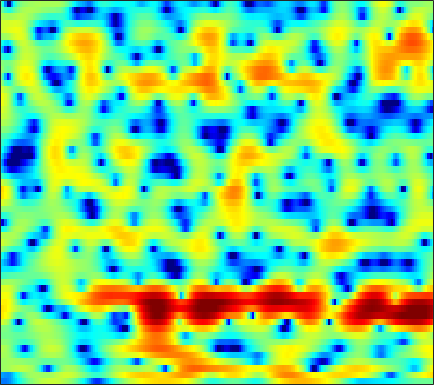

The table this chart was drawn from, first rows:
-9.0185, -9.2651, -9.2712, -8.8468, -8.333, -7.3625, -6.2823, -5.4577, -4.3906, -3.3847, -2.4592, -1.8233, -1.0602, -0.38026, 0.085662, 0.61384, 1.0717, 1.3754, 1.7028, 1.9882, 2.1908, 2.3127, 2.4105, 2.4505
-7.545, -7.83, -8.284, -8.444, -8.172, -7.202, -5.783, -4.65, -3.216, -1.98, -0.9612, -0.3365, 0.3125, 0.7702, 0.9946, 1.169, 1.204, 1.172, 1.071, 0.9437, 0.8604, 0.8542, 0.9445, 1.155
0.6878, 0.8474, 1.04, 1.224, 1.359, 1.545, 1.719, 1.854, 2.006, 2.109, 2.131, 2.084, 1.901, 1.554, 1.157, 0.4234, -0.604, -1.63, -3.423, -5.884, -9.284, -12.08, -12.27, -8.539
0.7383, 0.8555, 0.9602, 1.01, 1.016, 0.9785, 0.9076, 0.8324, 0.7292, 0.6048, 0.4847, 0.39, 0.2582, 0.1157, -0.01188, -0.1858, -0.3922, -0.5627, -0.7945, -1.001, -1.149, -1.211, -1.198, -1.084
1.383, 1.364, 1.192, 0.8673, 0.521, -0.06648, -0.8107, -1.451, -2.351, -3.208, -3.821, -3.995, -3.79, -3.2, -2.597, -1.746, -0.9455, -0.4126, 0.1918, 0.6836, 1.064, 1.282, 1.482, 1.592
1.733, 1.609, 1.277, 0.7465, 0.199, -0.7619, -2.049, -3.284, -5.446, -8.412, -12.27, -14.14, -11.49, -7.706, -5.493, -3.23, -1.542, -0.5315, 0.5188, 1.314, 1.893, 2.21, 2.485, 2.603
0.4965, 0.4503, 0.2962, 0.03328, -0.2215, -0.6388, -1.12, -1.498, -1.983, -2.395, -2.624, -2.647, -2.452, -2.027, -1.612, -0.9779, -0.348, 0.0994, 0.6265, 1.071, 1.399, 1.573, 1.7, 1.718
-0.47, -0.4056, -0.4228, -0.4995, -0.6129, -0.7984, -0.9951, -1.127, -1.233, -1.255, -1.183, -1.05, -0.8119, -0.507, -0.2546, 0.09633, 0.4402, 0.6818, 0.9526, 1.157, 1.281, 1.329, 1.313, 1.211
-0.1242, -0.04361, -0.1706, -0.5326, -0.953, -1.595, -2.26, -2.644, -2.887, -2.732, -2.232, -1.717, -0.9763, -0.2563, 0.2341, 0.7923, 1.214, 1.45, 1.664, 1.78, 1.775, 1.706, 1.543, 1.3
2.831, 2.68, 2.074, 1.005, -0.1681, -2.417, -5.887, -10.19, -20.95, -11.71, -5.995, -3.479, -1.225, 0.2478, 1.032, 1.727, 2.139, 2.28, 2.288, 2.122, 1.841, 1.596, 1.157, 0.6688
5.25, 4.981, 4.383, 3.53, 2.71, 1.461, 0.1306, -0.7599, -1.419, -1.445, -0.9637, -0.4717, 0.1493, 0.6231, 0.8141, 0.8112, 0.5275, 0.1156, -0.6378, -1.563, -2.595, -3.336, -4.105, -4.582
5.425, 5.274, 4.918, 4.397, 3.94, 3.164, 2.366, 1.773, 1.032, 0.3924, -0.04231, -0.2779, -0.5095, -0.7459, -0.9508, -1.445, -2.249, -3.135, -4.837, -7.507, -11.97, -18.2, -25.67, -13.85
4.628, 4.838, 4.818, 4.454, 3.9, 2.902, 1.575, 0.3294, -1.569, -3.42, -4.753, -4.985, -4.554, -3.886, -3.47, -3.169, -3.196, -3.474, -3.997, -4.728, -5.39, -5.634, -5.562, -4.785
3.654, 4.024, 4.115, 3.782, 3.251, 2.133, 0.4343, -1.266, -4.329, -8.693, -13.12, -12.21, -8.688, -6.396, -5.449, -4.907, -4.983, -5.272, -5.74, -5.902, -5.437, -4.719, -3.482, -2.127
2.962, 3.133, 3.175, 2.985, 2.691, 2.112, 1.342, 0.6522, -0.3435, -1.325, -2.101, -2.537, -2.989, -3.441, -3.896, -4.881, -6.565, -8.543, -12.98, -26.34, -16.75, -10.54, -5.984, -3.013
0.6157, 0.8249, 1.013, 1.089, 1.059, 0.9263, 0.7163, 0.5128, 0.1998, -0.11, -0.4427, -0.7037, -1.069, -1.497, -1.885, -2.487, -3.172, -3.707, -4.304, -4.468, -4.039, -3.312, -2.085, -0.8184
-2.844, -2.481, -2.137, -1.907, -1.774, -1.642, -1.552, -1.479, -1.366, -1.258, -1.163, -1.087, -1.007, -0.9493, -0.9162, -0.8868, -0.8489, -0.7941, -0.6673, -0.4466, -0.1174, 0.1864, 0.6654, 1.16
-5.426, -5.258, -5.236, -5.317, -5.374, -5.34, -5.097, -4.766, -4.189, -3.545, -2.877, -2.408, -1.832, -1.314, -0.9567, -0.5206, -0.1137, 0.1782, 0.5572, 0.9431, 1.324, 1.599, 1.947, 2.26
-5.778, -6.425, -7.728, -9.582, -11.25, -12.99, -12.41, -10.75, -8.39, -6.397, -4.832, -3.889, -2.856, -2, -1.442, -0.7633, -0.1341, 0.3142, 0.8844, 1.422, 1.917, 2.256, 2.652, 2.971
-3.131, -4.11, -5.866, -8.306, -10.58, -13.28, -12.69, -10.66, -8.142, -6.278, -4.971, -4.253, -3.52, -2.915, -2.476, -1.85, -1.14, -0.5578, 0.2551, 1.05, 1.796, 2.301, 2.878, 3.331
0.9117, 0.3322, -0.5201, -1.393, -1.999, -2.637, -3.026, -3.187, -3.309, -3.505, -3.917, -4.41, -5.28, -6.221, -6.663, -6.432, -5.236, -4.025, -2.381, -0.8882, 0.3846, 1.207, 2.132, 2.864
2.83, 2.501, 2.054, 1.619, 1.295, 0.8526, 0.3594, -0.07782, -0.7869, -1.766, -3.162, -4.602, -7.387, -11.94, -18.02, -19.73, -11.81, -8.674, -5.975, -4.13, -2.663, -1.659, -0.3925, 0.7776
1.822, 1.616, 1.487, 1.469, 1.485, 1.487, 1.395, 1.236, 0.8276, 0.1774, -0.7167, -1.562, -2.863, -4.216, -5.111, -5.921, -6.37, -6.663, -7.282, -8.184, -8.741, -8.052, -5.655, -2.924
-3.943, -4.213, -3.365, -1.917, -0.8699, 0.252, 1.031, 1.398, 1.626, 1.598, 1.334, 1.013, 0.451, -0.2414, -0.8337, -1.743, -2.86, -3.918, -5.844, -8.618, -11.84, -11.57, -7.462, -3.719
-13.72, -15.35, -9.567, -5.45, -3.414, -1.539, -0.2994, 0.3279, 0.8809, 1.175, 1.243, 1.19, 0.9932, 0.6821, 0.3825, -0.09381, -0.6395, -1.073, -1.635, -2.057, -2.18, -1.987, -1.361, -0.4531
-3.149, -3.27, -2.987, -2.365, -1.82, -1.13, -0.5692, -0.2507, 0.05445, 0.2218, 0.3025, 0.3054, 0.2613, 0.1725, 0.08683, -0.02867, -0.1397, -0.2062, -0.2524, -0.2389, -0.1212, 0.02101, 0.2791, 0.5929
0.5186, 0.3708, 0.2187, 0.09992, 0.01947, -0.09883, -0.2335, -0.3436, -0.5137, -0.6785, -0.8044, -0.8726, -0.9133, -0.8994, -0.8529, -0.753, -0.6066, -0.471, -0.2565, -0.01029, 0.2425, 0.4297, 0.6562, 0.8237
3.181, 2.924, 2.481, 1.926, 1.431, 0.6678, -0.1906, -0.8686, -1.744, -2.46, -2.954, -3.116, -3.111, -2.917, -2.7, -2.362, -1.958, -1.603, -1.069, -0.4806, 0.08625, 0.4755, 0.8913, 1.141
5.48, 5.097, 4.374, 3.411, 2.508, 1.03, -0.8415, -2.552, -5.209, -8.013, -9.532, -9.131, -7.75, -6.584, -6.046, -5.641, -5.289, -4.801, -3.712, -2.239, -0.7046, 0.2891, 1.289, 1.888
5.835, 5.38, 4.562, 3.47, 2.452, 0.7778, -1.365, -3.382, -6.9, -11.43, -14.34, -12.58, -9.966, -8.752, -8.829, -10.42, -15.11, -23.05, -13.02, -6.254, -2.312, -0.3006, 1.546, 2.638
2.699, 2.227, 1.45, 0.5074, -0.2945, -1.46, -2.707, -3.677, -4.906, -5.937, -6.538, -6.735, -6.763, -6.764, -6.851, -7.148, -7.357, -7.045, -5.62, -3.466, -1.275, 0.1455, 1.683, 2.767
-1.868, -2.519, -3.556, -4.649, -5.414, -6.267, -6.854, -7.126, -7.271, -7.272, -7.098, -6.904, -6.509, -6.016, -5.585, -4.927, -4.118, -3.412, -2.298, -1.072, 0.1641, 1.051, 2.099, 2.967
-5.784, -7.202, -9.539, -12.13, -13.84, -14.98, -14.53, -13.65, -12.4, -11.21, -10.2, -9.445, -8.427, -7.382, -6.53, -5.319, -4.011, -3.005, -1.664, -0.3648, 0.8458, 1.673, 2.649, 3.444
-7.111, -9.29, -13.12, -18.56, -24.4, -27.48, -22, -19.61, -17.51, -15.79, -14.34, -13.32, -12.07, -10.69, -9.505, -7.641, -5.598, -4.053, -2.101, -0.3122, 1.238, 2.236, 3.331, 4.152
-5.263, -7.017, -9.74, -12.8, -15.19, -18.47, -21.79, -23.69, -23, -20.38, -18.45, -17.93, -18.46, -19.42, -18.11, -13.3, -8.7, -5.874, -2.776, -0.3304, 1.644, 2.836, 4.069, 4.933
-3.343, -4.531, -6.413, -8.702, -10.72, -13.89, -17.48, -19.59, -19.61, -17.68, -16.34, -16.09, -16.51, -16.98, -15.83, -12.18, -8.23, -5.613, -2.696, -0.2914, 1.646, 2.829, 4.08, 4.955
-2.539, -3.017, -3.905, -5.045, -6, -7.305, -8.532, -9.278, -9.907, -10.23, -10.31, -10.25, -10, -9.453, -8.767, -7.442, -5.801, -4.445, -2.578, -0.7952, 0.8086, 1.867, 3.053, 3.958
-1.52, -1.569, -1.883, -2.4, -2.891, -3.622, -4.398, -4.966, -5.696, -6.389, -7.036, -7.467, -7.964, -8.253, -8.262, -7.817, -6.782, -5.672, -3.961, -2.195, -0.5325, 0.5879, 1.867, 2.891
0.2004, 0.1835, -0.002446, -0.3482, -0.7026, -1.285, -1.965, -2.55, -3.44, -4.451, -5.649, -6.738, -8.526, -10.9, -13.14, -15.59, -13.54, -10.48, -6.881, -4.036, -1.805, -0.4433, 1.034, 2.171
1.681, 1.58, 1.336, 0.9606, 0.604, 0.02958, -0.6493, -1.231, -2.106, -3.106, -4.292, -5.362, -7.072, -9.217, -11.06, -12.79, -11.42, -9.097, -6.102, -3.669, -1.725, -0.5428, 0.718, 1.687
2.504, 2.321, 1.961, 1.475, 1.043, 0.3934, -0.319, -0.8603, -1.578, -2.282, -2.938, -3.391, -3.956, -4.398, -4.57, -4.504, -4.026, -3.43, -2.456, -1.425, -0.4777, 0.1421, 0.8139, 1.307
3.15, 2.873, 2.339, 1.637, 1.004, 0.05778, -0.9338, -1.642, -2.414, -2.871, -2.969, -2.843, -2.52, -2.106, -1.762, -1.272, -0.7687, -0.3984, 0.08179, 0.519, 0.8539, 1.03, 1.157, 1.124
3.913, 3.543, 2.823, 1.812, 0.8318, -0.8176, -2.919, -4.795, -7.22, -7.908, -6.262, -4.611, -2.643, -1.124, -0.2534, 0.6263, 1.246, 1.571, 1.84, 1.927, 1.873, 1.73, 1.411, 0.9403
4.084, 3.689, 2.936, 1.895, 0.9008, -0.8164, -3.19, -5.591, -9.74, -11.11, -7.051, -4.303, -1.647, 0.1442, 1.08, 1.909, 2.35, 2.478, 2.405, 2.088, 1.58, 1.09, 0.3075, -0.5486
3.071, 2.553, 1.772, 1.026, 0.5383, -0.02185, -0.485, -0.768, -0.94, -0.6837, -0.02689, 0.6218, 1.496, 2.187, 2.524, 2.709, 2.576, 2.262, 1.588, 0.6636, -0.5421, -1.593, -3.142, -4.802
1.218, -0.228, -2.263, -3.436, -3.147, -1.746, -0.2086, 0.7748, 1.849, 2.687, 3.344, 3.721, 4.022, 4.079, 3.934, 3.453, 2.633, 1.776, 0.3342, -1.425, -3.45, -5.143, -7.723, -11.07
0.1324, -2.297, -7.22, -12.9, -9.056, -3.66, -0.39, 1.297, 2.915, 3.995, 4.684, 4.972, 5.053, 4.789, 4.348, 3.393, 1.98, 0.589, -1.795, -4.85, -8.398, -10.81, -12.56, -12.99
1.13, 0.2817, -0.6418, -1.002, -0.7994, 0.0003135, 1.079, 1.918, 2.889, 3.64, 4.112, 4.27, 4.227, 3.845, 3.322, 2.272, 0.7549, -0.7413, -3.368, -7.013, -12.2, -17.06, -16.94, -12.8
0.4333, 0.05302, -0.289, -0.3506, -0.1911, 0.2755, 0.9336, 1.475, 2.148, 2.728, 3.118, 3.257, 3.238, 2.944, 2.554, 1.798, 0.7486, -0.2002, -1.631, -3.165, -4.561, -5.337, -5.807, -5.707
-2.258, -2.899, -3.561, -3.681, -3.278, -2.255, -1.003, -0.1072, 0.9323, 1.737, 2.283, 2.516, 2.601, 2.457, 2.209, 1.728, 1.117, 0.6024, -0.1017, -0.7572, -1.303, -1.613, -1.814, -1.811
-5.365, -7.45, -12.1, -16.89, -12.2, -6.648, -3.227, -1.45, 0.2439, 1.333, 1.971, 2.215, 2.255, 2.054, 1.772, 1.283, 0.7578, 0.363, -0.1141, -0.4791, -0.7062, -0.7781, -0.7484, -0.5469
-3.224, -4.112, -5.382, -5.765, -4.858, -2.801, -0.8106, 0.395, 1.577, 2.283, 2.56, 2.507, 2.132, 1.434, 0.7588, -0.2661, -1.283, -1.906, -2.436, -2.64, -2.591, -2.44, -2.172, -1.774
0.6747, 0.8341, 1.02, 1.313, 1.631, 2.159, 2.716, 3.076, 3.369, 3.392, 3.083, 2.589, 1.551, -0.01542, -1.593, -4.31, -7.697, -9.949, -10.41, -8.824, -7.542, -7.09, -6.952, -6.984
2.422, 2.697, 2.983, 3.235, 3.4, 3.594, 3.727, 3.757, 3.655, 3.346, 2.762, 2.104, 0.8548, -0.905, -2.67, -5.782, -9.991, -13.19, -13.47, -11.27, -10.2, -10.42, -12.31, -17.69
2.555, 2.668, 2.79, 2.887, 2.961, 3.051, 3.103, 3.092, 3, 2.759, 2.331, 1.871, 1.058, 0.007633, -0.9143, -2.267, -3.61, -4.461, -5.291, -5.834, -6.322, -6.748, -7.473, -8.072
1.654, 1.446, 1.213, 1.084, 1.091, 1.228, 1.459, 1.649, 1.856, 1.958, 1.922, 1.797, 1.503, 1.08, 0.6972, 0.1327, -0.4281, -0.8438, -1.352, -1.783, -2.149, -2.388, -2.652, -2.818
-0.1543, -1.134, -2.471, -3.326, -3.348, -2.593, -1.463, -0.6395, 0.247, 0.8859, 1.298, 1.478, 1.58, 1.567, 1.5, 1.366, 1.194, 1.048, 0.8538, 0.6589, 0.4757, 0.3445, 0.2021, 0.08067
-1.334, -3.614, -8.571, -21.7, -17.42, -8.134, -4.271, -2.56, -1.1, -0.2095, 0.3194, 0.5751, 0.8131, 0.9922, 1.11, 1.246, 1.332, 1.384, 1.409, 1.387, 1.342, 1.312, 1.29, 1.299
